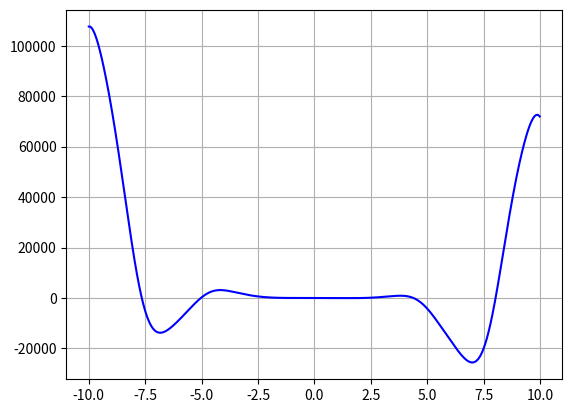

Write the Python code that produced this figure.
import numpy as np
import matplotlib.pyplot as plt

a, b, c, d, e = -12, -18, 5, 10, -30
limit = 10
step = 0.01


def func(x):
    f = a * x ** 4 * np.sin(np.cos(x)) + b * x ** 3 + c * x ** 2 + d * x + e
    return f

x = np.arange(-limit, limit, step)



plt.plot(x, func(x), 'b-')
plt.grid()
plt.show()

